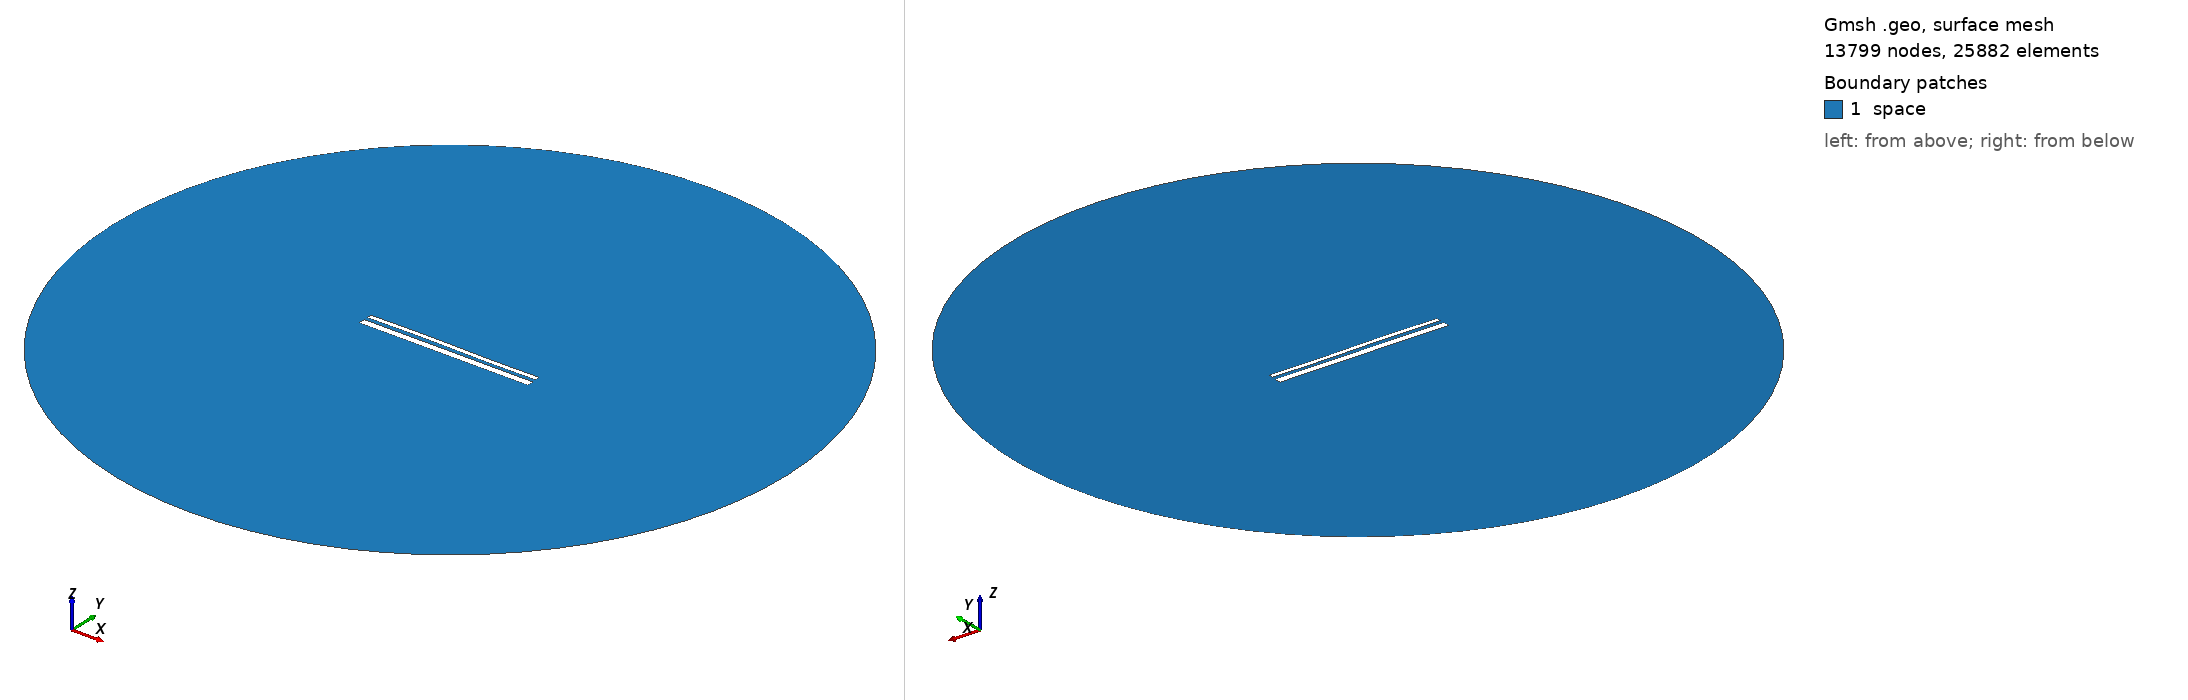

Gmsh geometry script, surface-meshed: 13799 nodes, 25882 surface elements. Boundary patches (legend numbers): 1 space. Left view from above one corner, right view from below the opposite corner. Legend entries are the model's physical surfaces. The drawing asked Gmsh for element sizes between 1% and 20% of the model's largest extent; the script's own settings can give other sizes.

=== 13348.geo (drawn) ===
//---------------------------------------
// Geometry kernel
//---------------------------------------

SetFactory("OpenCASCADE");



//---------------------------------------
// Parameters of the geometry
//---------------------------------------

// Overetch of the upper plate
overetch = 0.5;

// Distance between the plates
distance = 1.75;

// Discretization over the x axis (for the deformation)
nx = 50; 

// Length of the plate
L = 100 - overetch; 

// Number of modes
n = 4; 

// 1st mode coefficient
coeff(1) = -0.075;
beta(1) = 0.596864 * 3.1415926535 / L;

// 2nd mode coefficient
coeff(2) = 0.07499999999999998;
beta(2) = 1.49418 * 3.1415926535 / L;

// 3rd mode coefficient
coeff(3) = 0.15;
beta(3) = 2.50025 * 3.1415926535 / L;

// 4th mode coefficient
coeff(4) = 0.0;
beta(4) = 3.49999 * 3.1415926535 / L;



//---------------------------------------
// Upper plate (deformed rectangle)
//---------------------------------------

// Coordiantes of the upper plate
xmin = -50;
xmax = 50 - overetch;

// Height of the upper plate
yheight = 4 - 2 * overetch;

// Indexes of the points
UpperID[] = {};
LowerID[] = {};
LeftID[] = {};
RightID[] = {};

// Point index
p = 1;

// Horizontal edges
For i In {1:nx}
    x = xmin + (i-1)*(xmax - xmin)/(nx-1);

    y_bottom = distance / 2 + overetch;
    For j In {1:n}
        C = (Cosh(beta(j)*L) + Cos(beta(j)*L)) / (Sinh(beta(j)*L) + Sin(beta(j)*L));
        y_bottom  = y_bottom + coeff(j) * (Cosh(beta(j)*(x+50)) - Cos(beta(j)*(x+50)) - C * (Sinh(beta(j)*(x+50)) - Sin(beta(j)*(x+50))));
    EndFor

    y_top = y_bottom + yheight;

    Point(p) = {x, y_top, 0, 1.0};
    UpperID[i] = p;
    p = p + 1;

    Point(p) = {x, y_bottom, 0, 1.0};
    LowerID[i] = p;
    p = p + 1;
EndFor

// Create point lists
UpperPts[] = {}; LowerPts[] = {};
For i In {1:nx}
  UpperPts[] += {UpperID[i]};
  LowerPts[] += {LowerID[i]};
EndFor

// Build splines
Spline(1) = {UpperPts[]};
Spline(2) = {LowerPts[]};
Line(3) = {LowerPts[nx-1], UpperPts[nx-1]};
Line(4) = {LowerPts[0], UpperPts[0]};

// Build the plane surface
Curve Loop(1) = {2, 3, -1, -4};
Plane Surface(1) = {1};



//---------------------------------------
// Lower plate (rectangle)
//---------------------------------------

// Vertices
Point(1001) = {-50, -1, 0, 1.0};
Point(1002) = { 50, -1, 0, 1.0};
Point(1003) = { 50,  -5, 0, 1.0};
Point(1004) = {-50,  -5, 0, 1.0};

// Edges
Line(5) = {1001, 1002};
Line(6) = {1002, 1003};
Line(7) = {1003, 1004};
Line(8) = {1004, 1001};

// Plane surface
Line Loop(2) = {5, 6, 7, 8};
Plane Surface(2) = {2}; 



//---------------------------------------
// Outer (fictious) boundary
//---------------------------------------

// Points
Point(1005) = {0, 0, 0};       // Center
Point(1006) = {200, 0, 0};     // Start point
Point(1007) = {0, 200, 0};     // 90 degrees
Point(1008) = {-200, 0, 0};    // 180 degrees
Point(1009) = {0, -200, 0};    // 270 degrees

// Circle arcs (each needs start, center, end)
Circle(9) = {1006, 1005, 1007};
Circle(10) = {1007, 1005, 1008};
Circle(11) = {1008, 1005, 1009};
Circle(12) = {1009, 1005, 1006};

// Plane surface for the entire domain
Curve Loop(3) = {9, 10, 11, 12};
Surface(3) = {3};

// Subtract the plates from the whole domain to obtain the actual domain where we want to solve the equations
BooleanDifference{ Surface{3}; Delete; }{ Surface{1}; Surface{2}; Delete; }




//---------------------------------------
// Transfinite Lines/Curves
//---------------------------------------

// Set the number of points on the boundaries
r = 7;

// Plates
Transfinite Curve {1, 2} = 50*r Using Progression 1;
Transfinite Curve {3, 4} = 2*r Using Progression 1;
Transfinite Line {5, 7} = 50*r Using Progression 1;
Transfinite Line {6, 8} = 2*r Using Progression 1;

// Outer boundary
Transfinite Line {9, 10, 11, 12} = 20 Using Progression 1;



//---------------------------------------
// Physical groups
//---------------------------------------                

// Physical curves (boundaries)
Physical Line("force_segment", 10) = {2};
Physical Line("upper_plate", 11) = {1, 3, 4};
Physical Line("lower_plate", 12) = {5, 6, 7, 8};
Physical Line("boundary", 20) = {9, 10, 11, 12};

// Physical Surfaces
Physical Surface("space", 30) = {3};



//---------------------------------------
// 6. Generate the Mesh
//---------------------------------------

// 2D mesh generation
Mesh 2;
